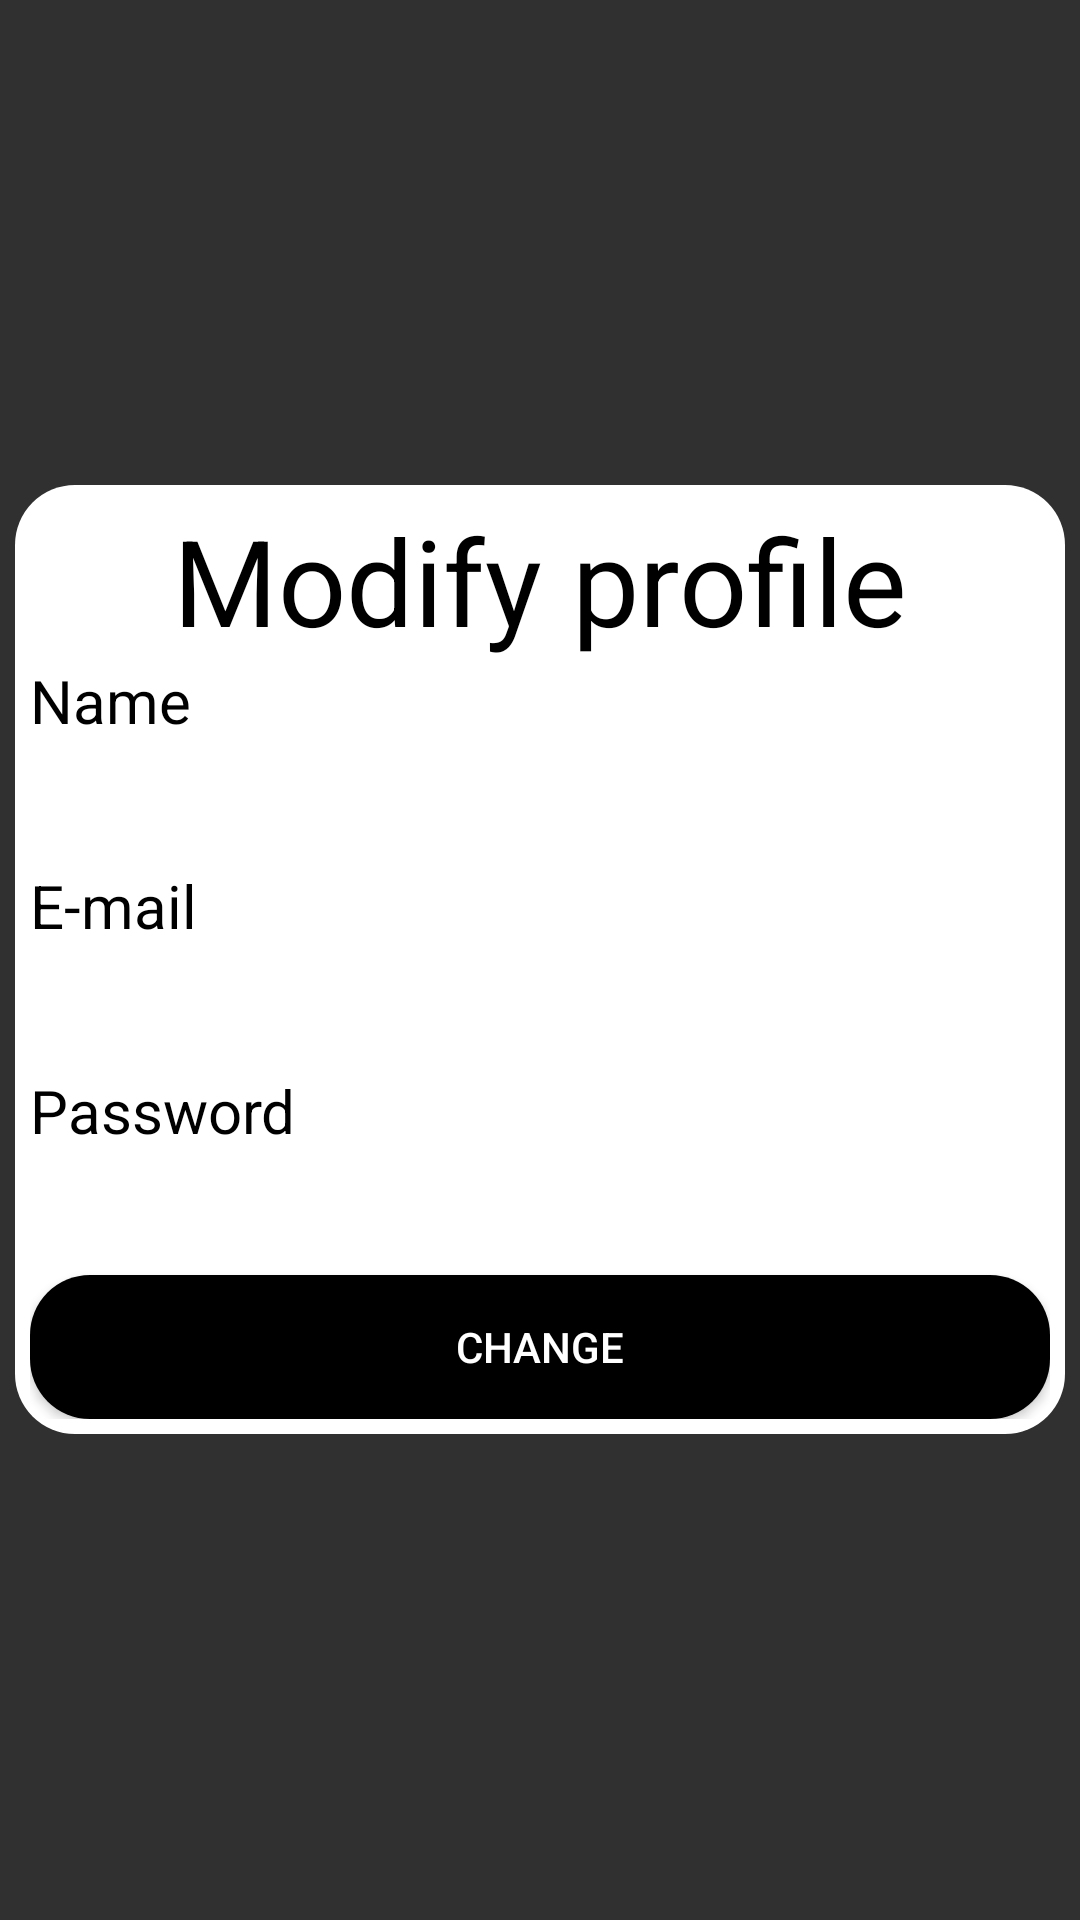

The Android layout XML behind this screen, and the referenced resources:
<!-- AndroidManifest.xml: application theme Theme.Design.NoActionBar -->
<!-- res/layout/fr_settings.xml -->
<?xml version="1.0" encoding="utf-8"?>
<LinearLayout xmlns:android="http://schemas.android.com/apk/res/android"
    android:layout_width="match_parent"
    android:layout_height="match_parent"
    android:gravity="center"
    android:padding="5dp"
    android:orientation="vertical">

    <LinearLayout
        android:padding="5dp"
        android:layout_width="match_parent"
        android:layout_height="wrap_content"
        android:orientation="vertical"
        android:background="@drawable/form_background"
        >

        <TextView
            android:layout_width="wrap_content"
            android:layout_height="wrap_content"
            android:layout_gravity="center"
            android:text="Modify profile"
            android:textColor="@android:color/black"
            android:textSize="40sp" />

        <TextView
            android:layout_width="wrap_content"
            android:layout_height="wrap_content"
            android:layout_gravity="bottom"
            android:text="@string/name"
            android:textColor="@android:color/black"
            android:textSize="20sp" />

        <EditText
            android:id="@+id/et_name"
            style="@style/myFieldStyle"
            android:layout_width="match_parent"
            android:layout_height="wrap_content" />

        <TextView
            android:layout_width="wrap_content"
            android:layout_height="wrap_content"
            android:layout_gravity="bottom"
            android:text="@string/e_mail"
            android:textColor="@android:color/black"
            android:textSize="20sp" />

        <EditText
            android:id="@+id/et_email"
            style="@style/myFieldStyle"
            android:layout_width="match_parent"
            android:layout_height="wrap_content"
            android:inputType="textEmailAddress" />

        <TextView
            android:layout_width="wrap_content"
            android:layout_height="wrap_content"
            android:layout_gravity="bottom"
            android:text="@string/password"
            android:textColor="@android:color/black"
            android:textSize="20sp" />

        <EditText
            android:id="@+id/et_password"
            style="@style/myFieldStyle"
            android:layout_width="match_parent"
            android:layout_height="wrap_content"
            android:inputType="textPassword" />


        <Button
            android:id="@+id/btn_change"
            android:layout_width="match_parent"
            android:layout_height="wrap_content"
            android:layout_gravity="center"
            android:background="@drawable/button_background"
            android:text="Change"
            android:textColor="@android:color/white" />
    </LinearLayout>
</LinearLayout>
<!-- resources referenced by this layout -->
<resources>
  <!-- drawable button_background (drawable) -->
  <?xml version="1.0" encoding="utf-8"?>
  <selector xmlns:android="http://schemas.android.com/apk/res/android">
      <item android:state_pressed="true">
          <shape>
              <corners android:radius="20dp"/>
              <solid android:color="@color/colorAccent"/>
          </shape>
      </item>
      <item>
          <shape>
              <corners android:radius="20dp"/>
              <solid android:color="@android:color/black"/>
              <stroke android:color="@android:color/white"/>
          </shape>
      </item>
  </selector>
  <!-- drawable form_background (drawable) -->
  <?xml version="1.0" encoding="utf-8"?>
  <selector xmlns:android="http://schemas.android.com/apk/res/android">
  
      <item>
          <shape>
              <corners android:radius="20dp"/>
              <solid android:color="@android:color/white"/>
              <stroke android:color="@android:color/white"/>
          </shape>
      </item>
  </selector>
  <string name="e_mail">E-mail</string>
  <string name="name">Name</string>
  <string name="password">Password</string>
  <style name="myFieldStyle" parent="Base.Widget.AppCompat.EditText">
          <item name="android:textColor">@android:color/black</item>
          <item name="android:typeface">monospace</item>
      </style>
  <color name="colorAccent">#FFFC31</color>
</resources>
